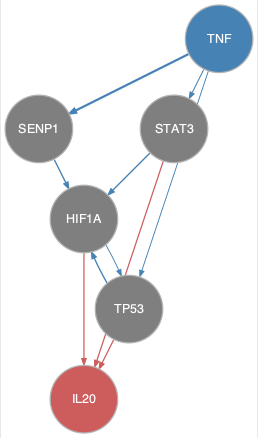

The file beside this chart, header and first rows:
from	to
HIF1A	TP53
SENP1	HIF1A
STAT3	HIF1A
TNF	SENP1
TNF	STAT3
TNF	TP53
TP53	HIF1A
HIF1A	IL20
STAT3	IL20
TP53	IL20
